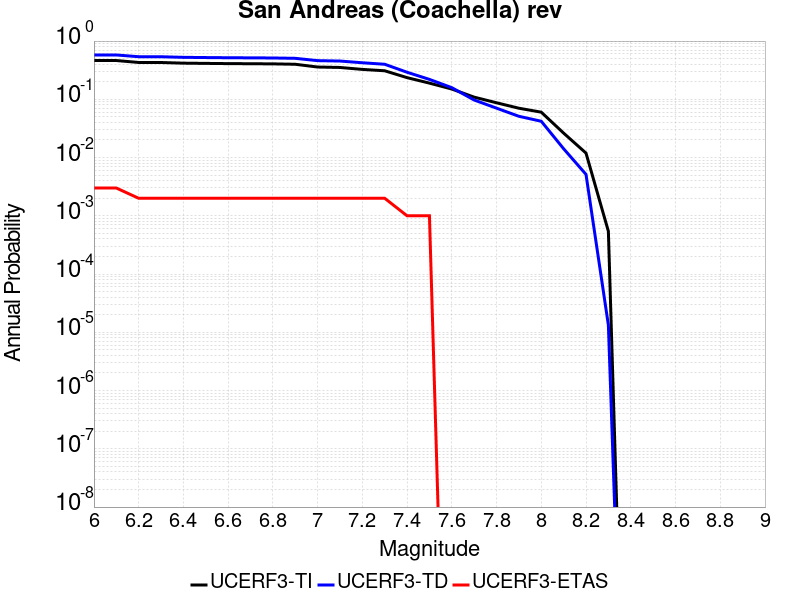

The file beside this chart, header and first rows:
Magnitude, UCERF3-TI Prob, UCERF3-TD Prob, UCERF3-ETAS Prob
6.0, 0.4633, 0.577, 0.003
6.1, 0.4633, 0.577, 0.003
6.2, 0.4291, 0.5387, 0.002
6.3, 0.4284, 0.538, 0.002
6.4, 0.4175, 0.5255, 0.002
6.5, 0.4136, 0.521, 0.002
6.6, 0.4102, 0.5172, 0.002
6.7, 0.4081, 0.515, 0.002
6.8, 0.4058, 0.5123, 0.002
6.9, 0.3996, 0.5055, 0.002
7.0, 0.3583, 0.4609, 0.002
7.1, 0.3522, 0.4539, 0.002
7.2, 0.3261, 0.424, 0.002
7.3, 0.309, 0.3997, 0.002
7.4, 0.2355, 0.2914, 0.001
7.5, 0.1896, 0.2197, 0.001
7.6, 0.1501, 0.1585, 0.0
7.7, 0.1089, 0.09724, 0.0
7.8, 0.0872, 0.07048, 0.0
7.9, 0.07029, 0.0511, 0.0
8.0, 0.06014, 0.04198, 0.0
8.1, 0.02626, 0.01416, 0.0
8.2, 0.01193, 0.005138, 0.0
8.3, 5.437848E-4, 1.3291275E-5, 0.0
